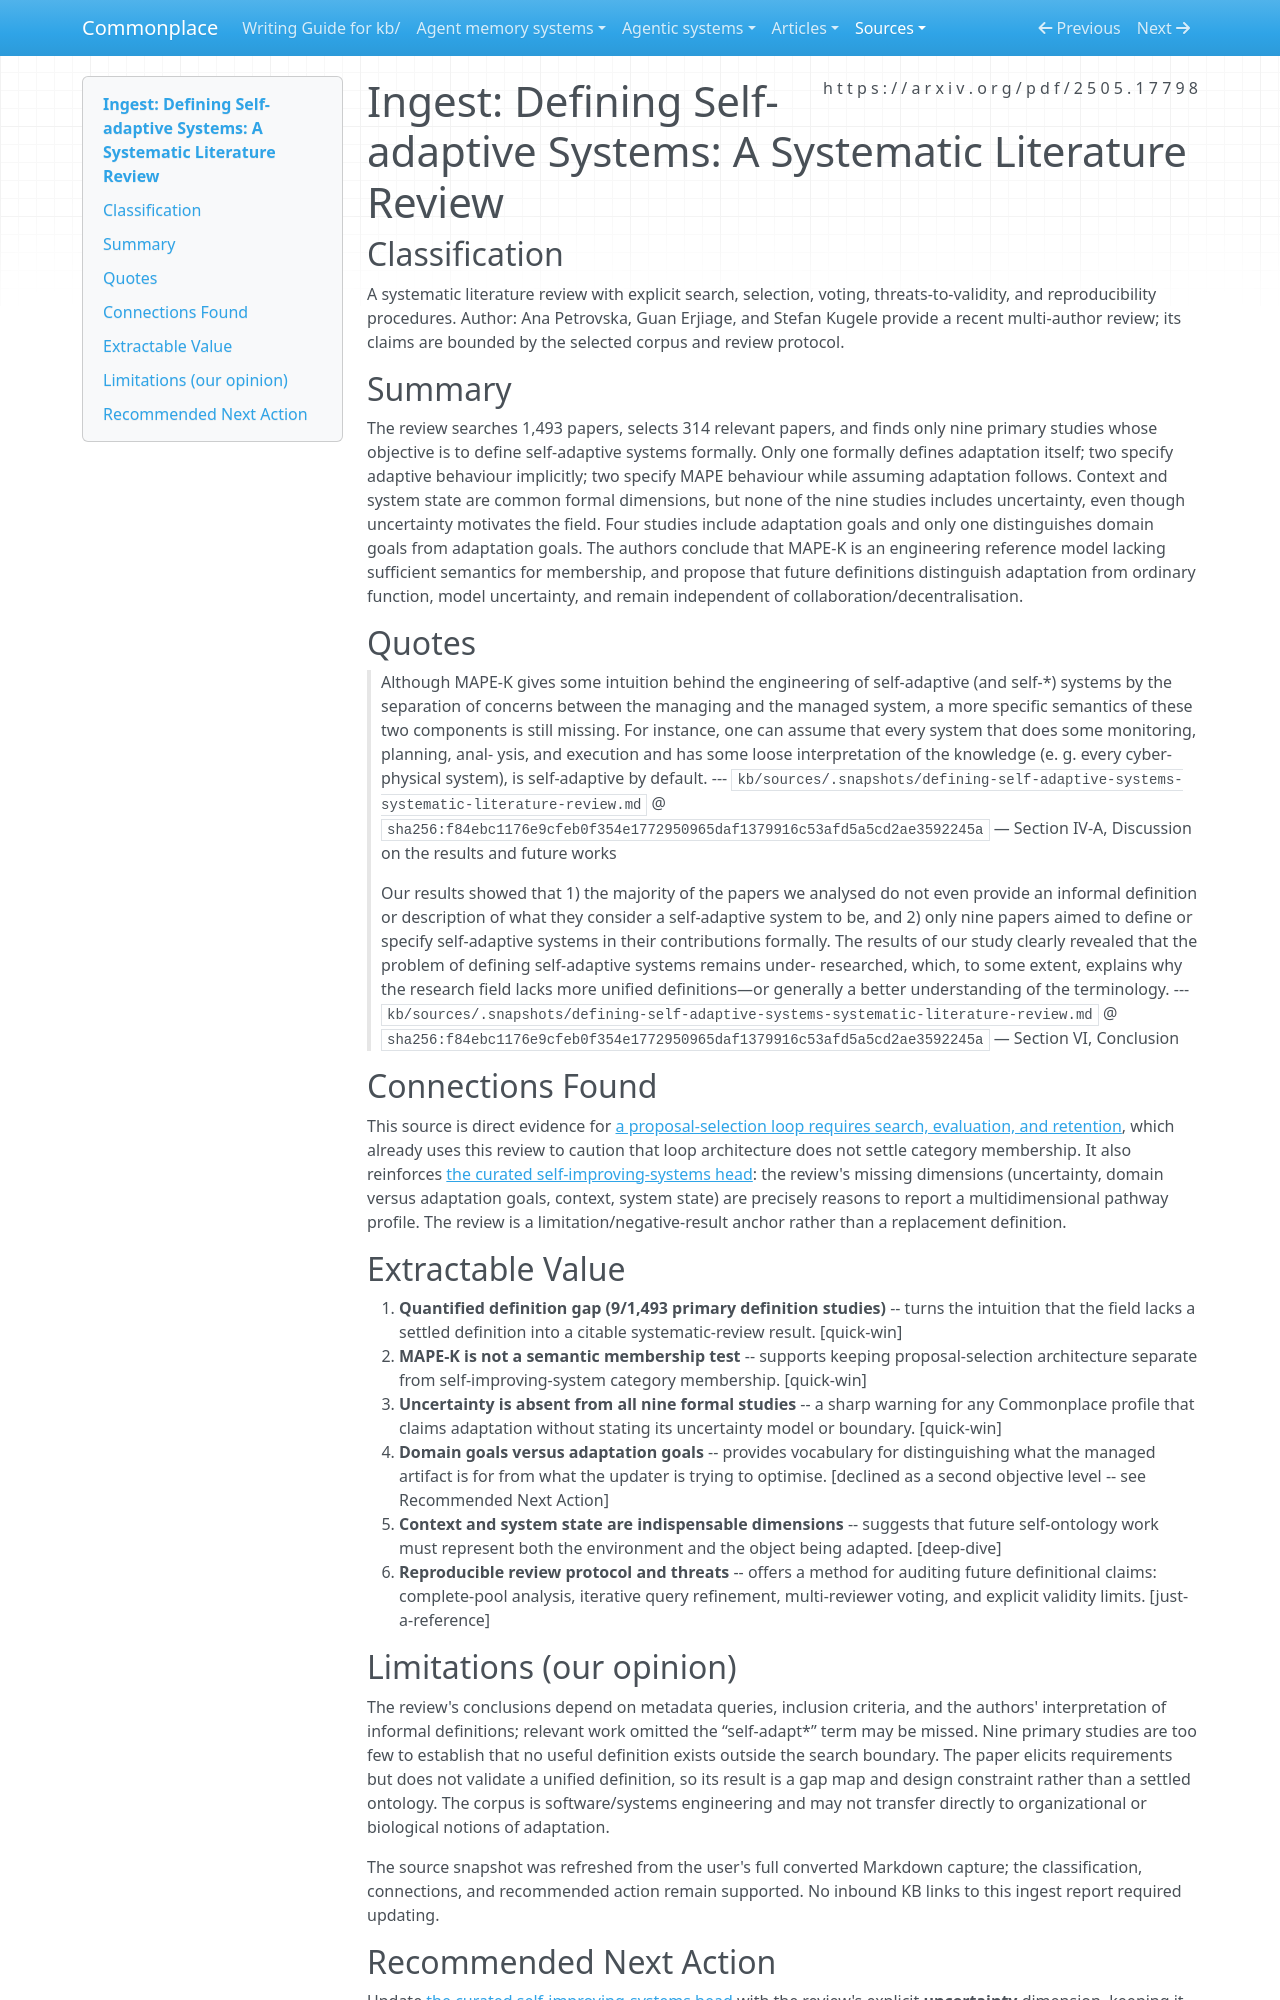

repository: zby/commonplace · page: sources/defining-self-adaptive-systems-systematic-literature-review.ingest/index.html · generator: mkdocs

---
description: "Petrovska, Erjiage, and Kugele's systematic review quantifies the definition gap in self-adaptive-systems research and identifies uncertainty and goal semantics as missing formal dimensions."
source: https://arxiv.org/pdf/2505.17798
captured: "2026-07-21"
capture: pdf-read
genre: scientific-paper
snapshot_sha256: f84ebc1176e9cfeb0f354e1772950965daf1379916c53afd5a5cd2ae3592245a
ingested: "2026-07-21"
type: types/ingest-report.md
domains: [self-adaptation, definitions, systematic-review, uncertainty]
---

# Ingest: Defining Self-adaptive Systems: A Systematic Literature Review

## Classification

A systematic literature review with explicit search, selection, voting, threats-to-validity, and reproducibility procedures.
Author: Ana Petrovska, Guan Erjiage, and Stefan Kugele provide a recent multi-author review; its claims are bounded by the selected corpus and review protocol.

## Summary

The review searches 1,493 papers, selects 314 relevant papers, and finds only nine primary studies whose objective is to define self-adaptive systems formally. Only one formally defines adaptation itself; two specify adaptive behaviour implicitly; two specify MAPE behaviour while assuming adaptation follows. Context and system state are common formal dimensions, but none of the nine studies includes uncertainty, even though uncertainty motivates the field. Four studies include adaptation goals and only one distinguishes domain goals from adaptation goals. The authors conclude that MAPE-K is an engineering reference model lacking sufficient semantics for membership, and propose that future definitions distinguish adaptation from ordinary function, model uncertainty, and remain independent of collaboration/decentralisation.

## Quotes

> Although MAPE-K gives some intuition behind the engineering of self-adaptive (and self-*) systems by the separation of concerns between the managing and the managed system, a more specific semantics of these two components is still missing. For instance, one can assume that every system that does some monitoring, planning, anal- ysis, and execution and has some loose interpretation of the knowledge (e. g. every cyber-physical system), is self-adaptive by default.
> --- `kb/sources/.snapshots/defining-self-adaptive-systems-systematic-literature-review.md` @ `sha256:f84ebc1176e9cfeb0f354e1772950965daf1379916c53afd5a5cd2ae3592245a` — Section IV-A, Discussion on the results and future works

> Our results showed that 1) the majority of the papers we analysed do not even provide an informal definition or description of what they consider a self-adaptive system to be, and 2) only nine papers aimed to define or specify self-adaptive systems in their contributions formally. The results of our study clearly revealed that the problem of defining self-adaptive systems remains under- researched, which, to some extent, explains why the research field lacks more unified definitions—or generally a better understanding of the terminology.
> --- `kb/sources/.snapshots/defining-self-adaptive-systems-systematic-literature-review.md` @ `sha256:f84ebc1176e9cfeb0f354e1772950965daf1379916c53afd5a5cd2ae3592245a` — Section VI, Conclusion

## Connections Found

This source is direct evidence for [a proposal-selection loop requires search, evaluation, and retention](../theory/a-proposal-selection-loop-requires-search-evaluation-and-retention.md), which already uses this review to caution that loop architecture does not settle category membership. It also reinforces [the curated self-improving-systems head](../tags/self-improving-systems-README.md): the review's missing dimensions (uncertainty, domain versus adaptation goals, context, system state) are precisely reasons to report a multidimensional pathway profile. The review is a limitation/negative-result anchor rather than a replacement definition.

## Extractable Value

1. **Quantified definition gap (9/1,493 primary definition studies)** -- turns the intuition that the field lacks a settled definition into a citable systematic-review result. [quick-win]
2. **MAPE-K is not a semantic membership test** -- supports keeping proposal-selection architecture separate from self-improving-system category membership. [quick-win]
3. **Uncertainty is absent from all nine formal studies** -- a sharp warning for any Commonplace profile that claims adaptation without stating its uncertainty model or boundary. [quick-win]
4. **Domain goals versus adaptation goals** -- provides vocabulary for distinguishing what the managed artifact is for from what the updater is trying to optimise. [declined as a second objective level -- see Recommended Next Action]
5. **Context and system state are indispensable dimensions** -- suggests that future self-ontology work must represent both the environment and the object being adapted. [deep-dive]
6. **Reproducible review protocol and threats** -- offers a method for auditing future definitional claims: complete-pool analysis, iterative query refinement, multi-reviewer voting, and explicit validity limits. [just-a-reference]

## Limitations (our opinion)

The review's conclusions depend on metadata queries, inclusion criteria, and the authors' interpretation of informal definitions; relevant work omitted the “self-adapt*” term may be missed. Nine primary studies are too few to establish that no useful definition exists outside the search boundary. The paper elicits requirements but does not validate a unified definition, so its result is a gap map and design constraint rather than a settled ontology. The corpus is software/systems engineering and may not transfer directly to organizational or biological notions of adaptation.

The source snapshot was refreshed from the user's full converted Markdown capture; the classification, connections, and recommended action remain supported. No inbound KB links to this ingest report required updating.
